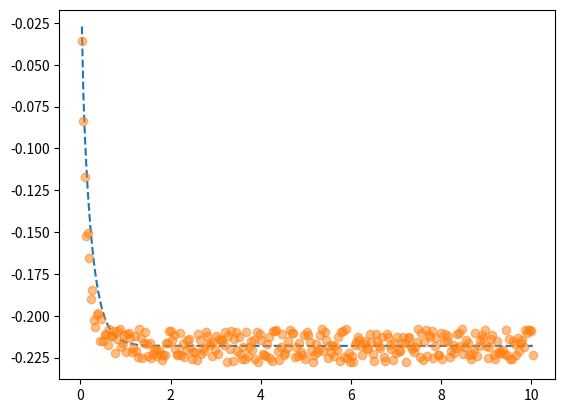

Source code (Python):
#!/usr/bin/env python3
# -*- coding: utf-8 -*-
"""
Created on Tue Jul 16 08:19:53 2024
Diffusion cylinder implicit FD constant diffusivity
[redacted]
"""
import numpy as np
import matplotlib.pyplot as plt
from scipy.linalg import solve_banded
from scipy.optimize import minimize_scalar


Ro=2.0e-2
Ri=Ro-5.0e-3
Cout=0.0
D=1.9e-10
C0=400.0
n=100 #nodes
dr=(Ro-Ri)/(n-1)
#dt=0.083
#S=31536000 # seconds in a year
#S=3600*24*30 #seconds per month
S=3600*24 #seconds per day
t_end=10.0
#nt=int(t_end/dt)
nt=300
dt=t_end/(nt-1)


Cold=np.zeros(n)
C=np.zeros(n)
A=np.zeros((3,n))
rhs=np.zeros(n)
r=np.linspace(Ri,Ro,n)
t=np.linspace(0,nt*dt,nt+1)
H=np.zeros((n,nt+1))
Cflux=np.zeros(n)
Hflux=np.zeros((n,nt+1))
Table_tot_flux=np.zeros((nt,3))
Hfluxout=np.zeros(nt)


def Cbnd_in(t): 
    y=0.0
    return y




def desor_model(D):

    Cold[:]=C0
    H[:,0]=Cold
    Hflux[:,0]=0
    
    for i in range(1,n-1):
        A[1+i-i,i]=-2*S*D/dr**2+S*D/(r[i]*dr)-1/dt
        A[1+i-(i+1),i+1]=S*D/dr**2
        A[1+i-(i-1),i-1]=S*D/dr**2-S*D/(r[i]*dr)
    A[1+0-0,0]=1 
    A[1+n-1-(n-1),n-1]=1
    
    for j in range(nt):
        time=j*dt
        Cin=Cbnd_in(time)
        for i in range(1,n-1):
            rhs[i]=-Cold[i]/dt
        rhs[0]=Cin
        rhs[n-1]=Cout
        C=solve_banded((1,1),A,rhs)
        for i in range(1,n-1):
            Cflux[i]=-2.0*np.pi*r[i]*D*(C[i]-C[i-1])/dr
        Cflux[0]=-2.0*np.pi*r[0]*D*(C[1]-C[0])/dr*(-1.0) #el -1.0 del vector normal
        Cflux[n-1]=-2.0*np.pi*r[n-1]*D*(C[n-1]-C[n-2])/dr
        H[:,j+1]=C
        Hflux[:,j+1]=Cflux
        Cold[:]=C
        
    tot_flux_in=0
    tot_flux_out=0
    Hfluxout=Hflux[0,:]+Hflux[n-1,:]
    tot_acum=0.0
    
    for i in range(nt):
        tot_flux_in+=0.5*(Hflux[0,i]+Hflux[0,i+1])*S*dt
        tot_flux_out+=0.5*(Hflux[n-1,i]+Hflux[n-1,i+1])*S*dt  
        tot_acum+=-0.5*(Hfluxout[i]+Hfluxout[i+1])*S*dt #el - indica salida o desorpcion
    #    tot_acum=-(tot_flux_in+tot_flux_out) #el - indica salida o desorpcion
        Table_tot_flux[i,0:3]=[tot_flux_in,tot_flux_out,tot_acum]
    
    # #comprobacion de la acumulacion final
    # C_acum=0
    # for i in range(n-1):
    #     C_acum+=0.5*2*np.pi*(r[i]*C[i]+r[i+1]*C[i+1])*dr
            
        
    
    # #concentracions vs radio    
    # plt.figure()
    # for i in range(0,nt+1,20):
    #     plt.plot(r*1e3,H[:,i],label=f't={i*dt:.1f} years') 
    # plt.xlabel('r [mm]')
    # plt.ylabel('C') 
    # plt.legend(loc='upper left', bbox_to_anchor=(1, 1))
        
    # #concentraciones vs tiempo
    # plt.figure()
    # for i in range(0,n,10):
    #     plt.plot(t[:],H[i,:],label=f'r={i*dr*1e3:.1f} mm') 
    # plt.xlabel('t [years]')
    # plt.ylabel('C')
    # plt.legend(loc='upper left', bbox_to_anchor=(1, 1))
    
    # #flujos vs radio
    # plt.figure()
    # for i in range(1,nt+1,1):
    #     plt.plot(r*1e3,Hflux[:,i],label=f't={i*dt:.1f} years') 
    # plt.xlabel('r [mm]')
    # plt.ylabel('Flux m^3/s') 
    # plt.legend(loc='upper left', bbox_to_anchor=(1, 1))
    
    # #flujos interno y externo
    # plt.figure()
    # plt.plot(t,Hflux[0,:],label=f'inner radius flow') 
    # plt.plot(t,Hflux[n-1,:],label=f'outer radius flow') 
    # plt.xlabel('t [years]')
    # plt.ylabel('Flux m^3/s') 
    # plt.legend(loc='upper right')
    
    # #flujos acumulados
    # plt.figure()
    # plt.plot(t[1:],Table_tot_flux[:,0],label=f'inner radius total mass input') 
    # plt.plot(t[1:],Table_tot_flux[:,1],label=f'outer radius total mass output') 
    # plt.plot(t[1:],Table_tot_flux[:,2],label=f'Accumulated moles in pipe') 
    # plt.xlabel('t [years]')
    # plt.ylabel('total mass mol/m') 
    # plt.legend(loc='upper right') 
    
    # #curva de desorpcion
    # plt.figure()
    # plt.plot(t[1:],Table_tot_flux[:,2],label=f'Accumulated moles in pipe') 
    # plt.xlabel('t [years]')
    # plt.ylabel('total mass mol/m') 
    # plt.legend(loc='upper right') 
    
    # #ejemplo de calculo de perdidas por difusion estacionaria
    # Perdidas=Hflux[n-1,-1]*22.4*3600*24*365 #moles por año por metro
    
    return [t[1:],Table_tot_flux[:,2]]

#data example
desor_data=desor_model(2.50e-10)
desor_data_mod=desor_data[1]+0.01*np.random.uniform(-1,1,nt)


def E2loss(D):
    y=desor_model(D)[1]-desor_data_mod[1]
    y=np.dot(y,y)
    return y

solmin=minimize_scalar(E2loss,bounds=(1.0e-10,3e-10),tol=1.0e-10)
print('D fitted=',solmin.x)
print('Optimization result=',solmin.message)


plt.figure()
plt.plot(desor_data[0],desor_data[1],'--')
plt.plot(desor_data[0],desor_data_mod,'o',alpha=0.5)


    


